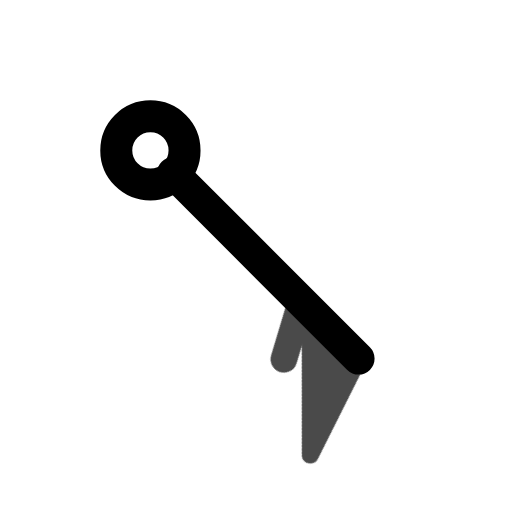
t = 0.00 s
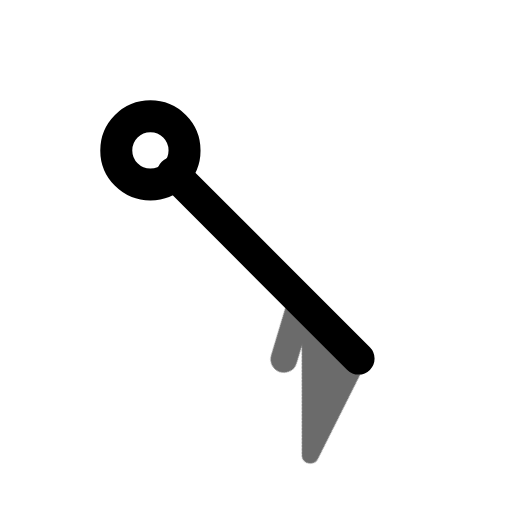
t = 0.45 s
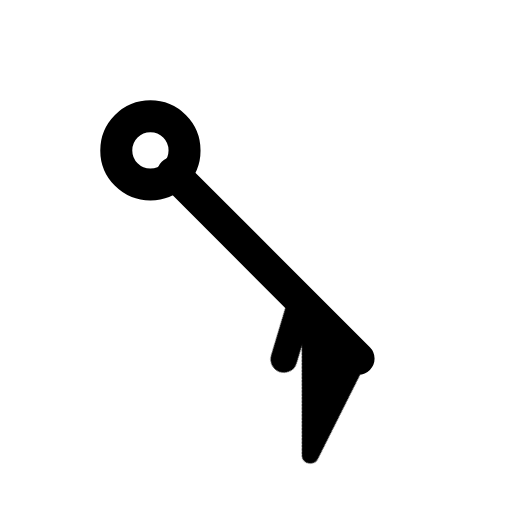
t = 1.00 s
t = 1.36 s: frame unchanged from t = 1.00 s, image omitted
t = 2.16 s: frame unchanged from t = 1.00 s, image omitted
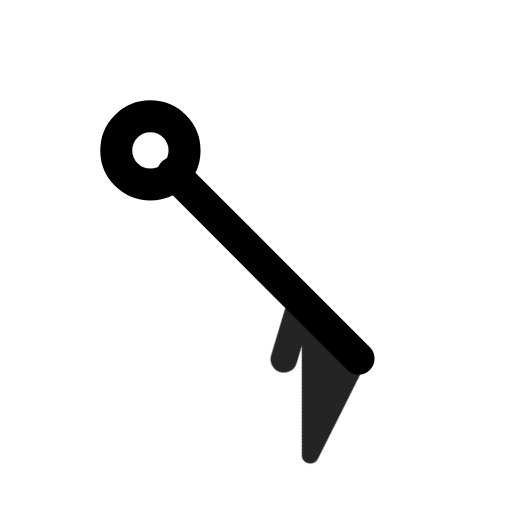
t = 2.55 s

The animated SVG that drew these frames (rendered in a browser with its animation timeline set to each time). Animation: 1 CSS @keyframes rule; one cycle of 2.95 s, repeats indefinitely.

<svg xmlns="http://www.w3.org/2000/svg" width="24" height="24" fill="none" stroke="currentColor" stroke-linecap="round" stroke-linejoin="round" stroke-width="2" viewBox="0 0 24 24">
    <!-- Generated by scripts/icon-expansion/generate.mjs -->
    <style>
        @media (prefers-reduced-motion: no-preference) {
            @keyframes ira-exp-pulse { 0%, 100% { opacity: 1; } 22% { opacity: .45; } 40% { opacity: 1; } }
            [data-ira-motion="wind-barb-se-55kt"] { transform-box: fill-box; transform-origin: center; animation: ira-exp-pulse 2.65s ease-in-out -0.3s infinite; }
        }
    </style>
    <g transform="rotate(135 12 12)"><g stroke-width="1.5"><path d="M12 5.2V17.5"/><circle cx="12" cy="19" r="1.6"/></g></g>
    <g data-ira-motion="wind-barb-se-55kt"><g transform="rotate(135 12 12)"><g stroke-width="1.25"><path d="M12 5.2l4.8 -1.6 -4.8 4.8z" fill="currentColor" stroke-width=".8"/><path d="M12 9l2.5 -1.35"/></g></g></g>
</svg>
